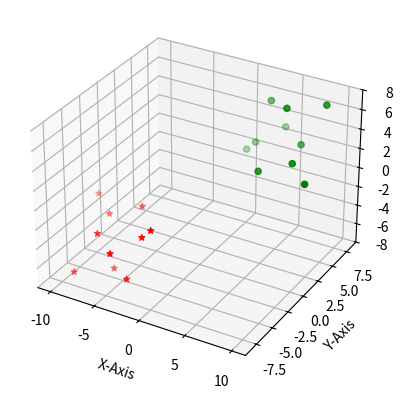

Write the Python code that produced this figure.
from mpl_toolkits.mplot3d import axes3d
import matplotlib.pyplot as plt

fig = plt.figure()
ax1 = fig.add_subplot(111, projection='3d') # notify that the graphs is 3 dimensions

x = [1,2,3,4,5,6,7,8,9,10]
y = [6,6,7,8,2,5,6,3,7,2]
z = [1,2,6,3,2,7,3,3,7,2]

x2 = [-1,-2,-3,-4,-5,-6,-7,-8,-9,-10]
y2 = [-6,-6,-7,-8,-2,-5,-6,-3,-7,-2]
z2 = [-1,-2,-6,-3,-2,-7,-3,-3,-7,-2]

ax1.scatter(x,y,z, c='g', marker='o')
ax1.scatter(x2, y2, z2, c='r', marker='*')

ax1.set_xlabel('X-Axis')
ax1.set_ylabel('Y-Axis')
ax1.set_zlabel('Z-Axis')
ax1.grid(True)

plt.show()
